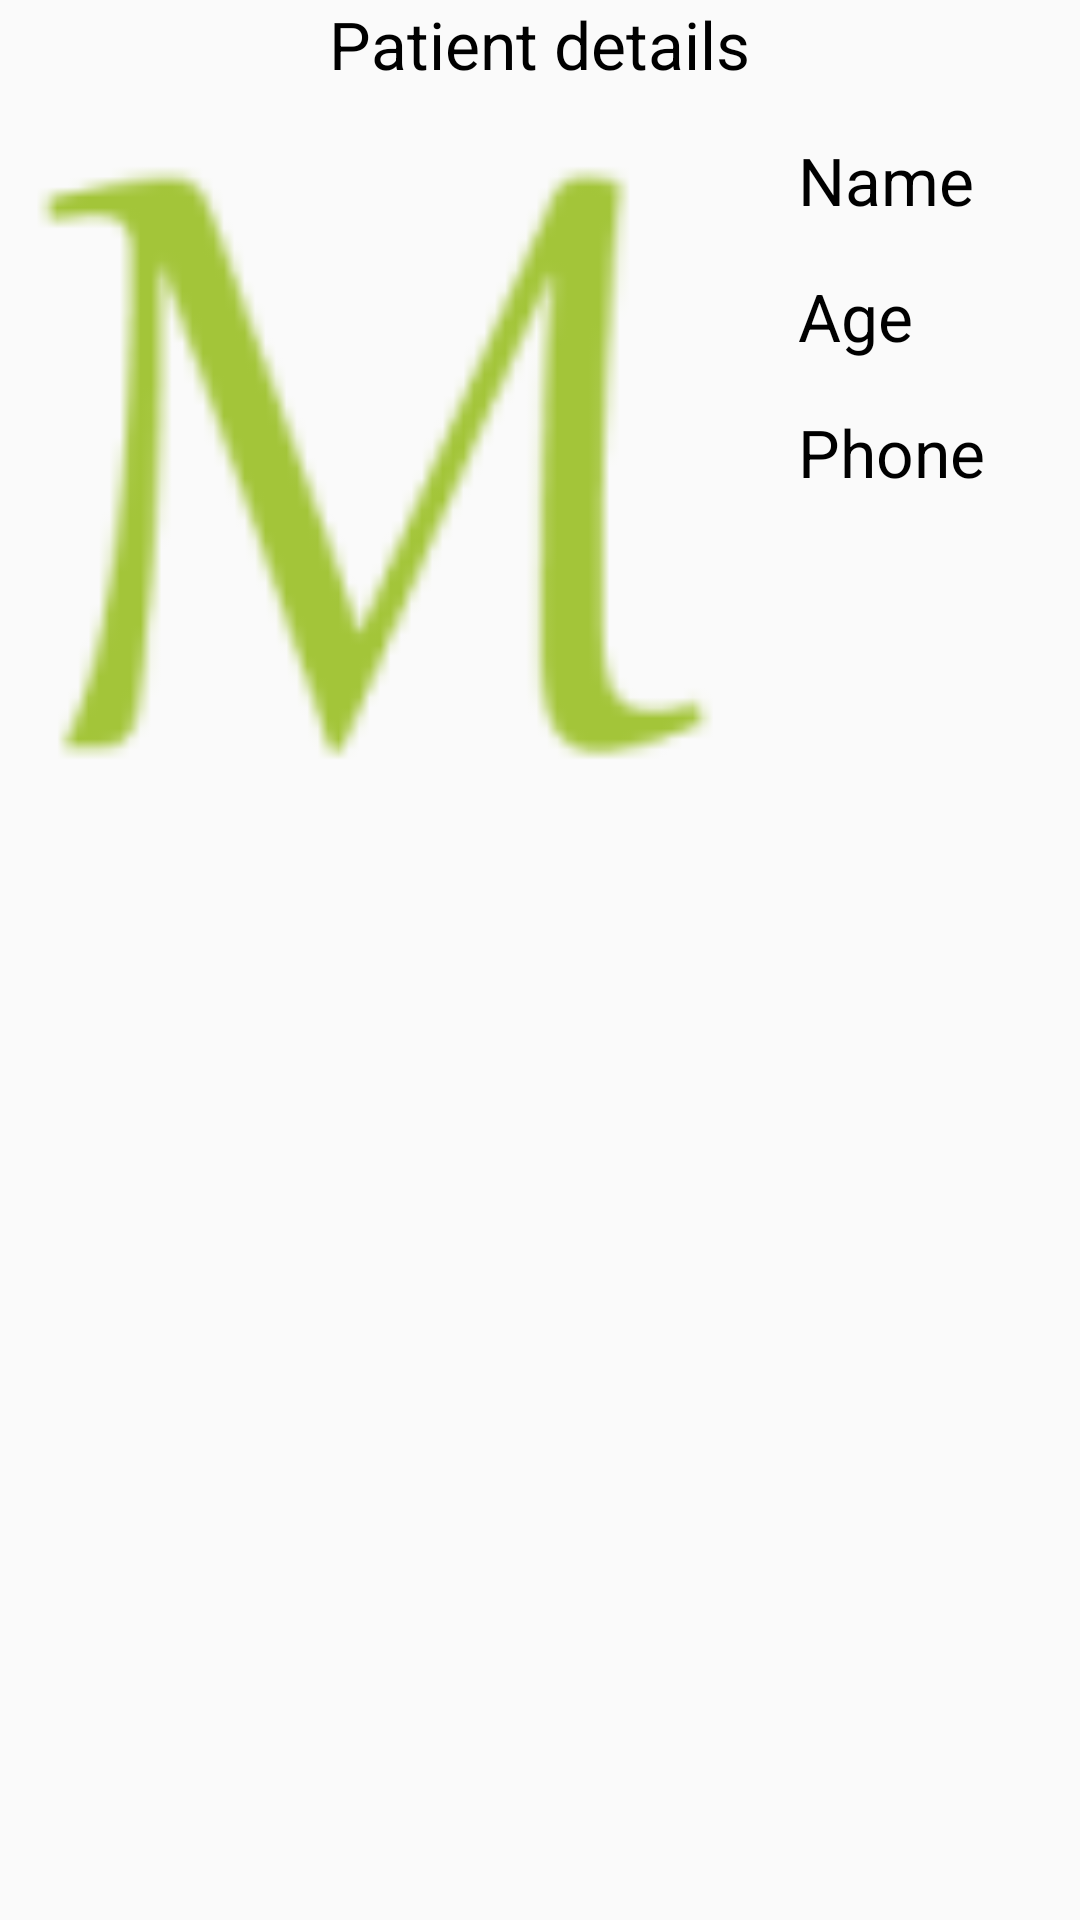

The Android layout XML behind this screen, and the referenced resources:
<!-- AndroidManifest.xml: application theme AppTheme -->
<!-- res/layout/fragment_patient_details_wide.xml -->
<?xml version="1.0" encoding="utf-8"?>
<ScrollView xmlns:android="http://schemas.android.com/apk/res/android"
    android:layout_height="wrap_content"
    android:layout_width="fill_parent">

    <RelativeLayout xmlns:android="http://schemas.android.com/apk/res/android"
        android:layout_width="match_parent"
        android:layout_height="match_parent">

        
        <TextView
            android:layout_width="wrap_content"
            android:layout_height="wrap_content"
            android:textAppearance="?android:attr/textAppearanceLarge"
            android:text="@string/title_patientDetails"
            android:id="@+id/textView_patientDetails"
            android:layout_alignParentTop="true"
            android:layout_centerHorizontal="true" />

        
        <ImageView
            android:layout_height="@dimen/patient_details_photo_dimen"
            android:layout_width="@dimen/patient_details_photo_dimen"
            android:src="@drawable/ic_default_picture"
            android:id="@+id/imageView_patientDetails_Photo"
            android:layout_below="@+id/textView_patientDetails"
            android:layout_alignParentLeft="true"
            android:contentDescription="@string/accessibility_patientPhoto" />

        
        <TextView
            android:layout_width="@dimen/label_width"
            android:layout_height="wrap_content"
            android:textAppearance="?android:attr/textAppearanceLarge"
            android:text="@string/label_patientName"
            android:id="@+id/textViewLabelPatientName"
            android:layout_below="@+id/textView_patientDetails"
            android:layout_toRightOf="@+id/imageView_patientDetails_Photo"
            android:layout_marginLeft="@dimen/patient_details_wide_text_margin_horizontal"
            android:layout_marginTop="@dimen/patient_details_wide_text_margin_vertical"/>

        <TextView
            android:layout_width="wrap_content"
            android:layout_height="wrap_content"
            android:textAppearance="?android:attr/textAppearanceLarge"
            android:id="@+id/textViewPatientName"
            android:layout_below="@+id/textView_patientDetails"
            android:layout_toRightOf="@+id/textViewLabelPatientName"
            android:layout_marginLeft="@dimen/patient_details_wide_text_margin_horizontal"
            android:layout_marginTop="@dimen/patient_details_wide_text_margin_vertical"/>

        
        <TextView
            android:layout_width="@dimen/label_width"
            android:layout_height="wrap_content"
            android:textAppearance="?android:attr/textAppearanceLarge"
            android:text="@string/label_patientAge"
            android:id="@+id/textViewLabelPatientAgeLabel"
            android:layout_below="@+id/textViewLabelPatientName"
            android:layout_toRightOf="@+id/imageView_patientDetails_Photo"
            android:layout_marginLeft="@dimen/patient_details_wide_text_margin_horizontal"
            android:layout_marginTop="@dimen/patient_details_wide_text_margin_vertical"/>

        <TextView
            android:layout_width="wrap_content"
            android:layout_height="wrap_content"
            android:textAppearance="?android:attr/textAppearanceLarge"
            android:id="@+id/textViewPatientAge"
            android:layout_below="@+id/textViewPatientName"
            android:layout_toRightOf="@+id/textViewLabelPatientAgeLabel"
            android:layout_marginLeft="@dimen/patient_details_wide_text_margin_horizontal"
            android:layout_marginTop="@dimen/patient_details_wide_text_margin_vertical"/>

        
        <TextView
            android:layout_width="@dimen/label_width"
            android:layout_height="wrap_content"
            android:textAppearance="?android:attr/textAppearanceLarge"
            android:text="@string/label_patientPhone"
            android:id="@+id/textViewLabelPatientPhoneLabel"
            android:layout_below="@+id/textViewLabelPatientAgeLabel"
            android:layout_toRightOf="@+id/imageView_patientDetails_Photo"
            android:layout_marginLeft="@dimen/patient_details_wide_text_margin_horizontal"
            android:layout_marginTop="@dimen/patient_details_wide_text_margin_vertical"/>

        <TextView
            android:layout_width="wrap_content"
            android:layout_height="wrap_content"
            android:textAppearance="?android:attr/textAppearanceLarge"
            android:id="@+id/textViewPatientPhone"
            android:layout_below="@+id/textViewPatientAge"
            android:layout_toRightOf="@+id/textViewLabelPatientPhoneLabel"
            android:layout_marginLeft="@dimen/patient_details_wide_text_margin_horizontal"
            android:layout_marginTop="@dimen/patient_details_wide_text_margin_vertical"/>
    </RelativeLayout>
</ScrollView>
<!-- resources referenced by this layout -->
<resources>
  <dimen name="label_width">100dp</dimen>
  <dimen name="patient_details_photo_dimen">250dp</dimen>
  <dimen name="patient_details_wide_text_margin_horizontal">16dp</dimen>
  <dimen name="patient_details_wide_text_margin_vertical">16dp</dimen>
  <!-- drawable ic_default_picture: png bitmap (drawable-hdpi, 2441 bytes) -->
  <string name="accessibility_patientPhoto">Patient Photo</string>
  <string name="label_patientAge">Age</string>
  <string name="label_patientName">Name</string>
  <string name="label_patientPhone">Phone</string>
  <string name="title_patientDetails">Patient details</string>
  <style name="AppTheme" parent="Theme.AppCompat.Light.DarkActionBar">
          <item name="android:textColor">#000000</item>
          
      </style>
</resources>
